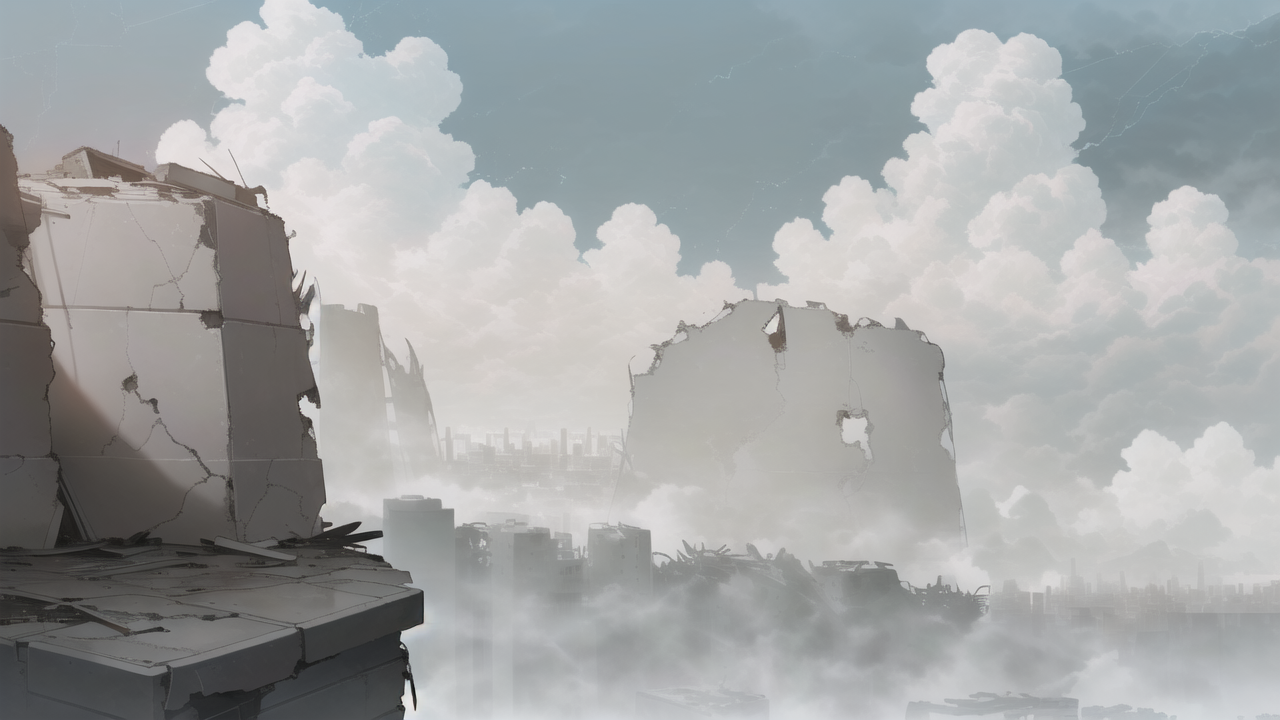
Generation parameters embedded in this image by AUTOMATIC1111 Stable Diffusion web UI or a fork of it (Forge, ...) (PNG 'parameters' text chunk):
masterpiece, high quality, (anime visual novel background:1.2), (top of a building:1.2), ruined city, (ruins:1.2), (post-apocalyptic:1.2), (destroyed buildings in the distance:1.3), collapsed skyscrapers, abandoned streets, cracked walls, scattered debris, (broken windows framing the view:1.3), (grey skies with heavy clouds:1.3), (desolate atmosphere:1.4), cold wind blowing,   <lora:ruinsBackgroundLORA:1>
Negative prompt: disfigured buildings, cheerful atmosphere, vegetation, cluttered, watermarks, low quality, low resolution, blurry background, retro drawing style, misaligned perspectives, unnatural lighting, (person:1.4),( too dark:1.2),( night time:1.1),( no color:1.1),( grayscale:1.2)
Steps: 20, Sampler: Euler a, CFG scale: 9, Seed: 2844238829, Size: 640x360, Model hash: 17277fbe68, Model: counterfeitV30_v30, VAE hash: f921fb3f29, VAE: Counterfeit-V2.5.vae.pt, Denoising strength: 0.7, Hires upscale: 2, Hires upscaler: Latent, Lora hashes: "ruinsBackgroundLORA: f2791f2d5d52", Version: v1.7.0